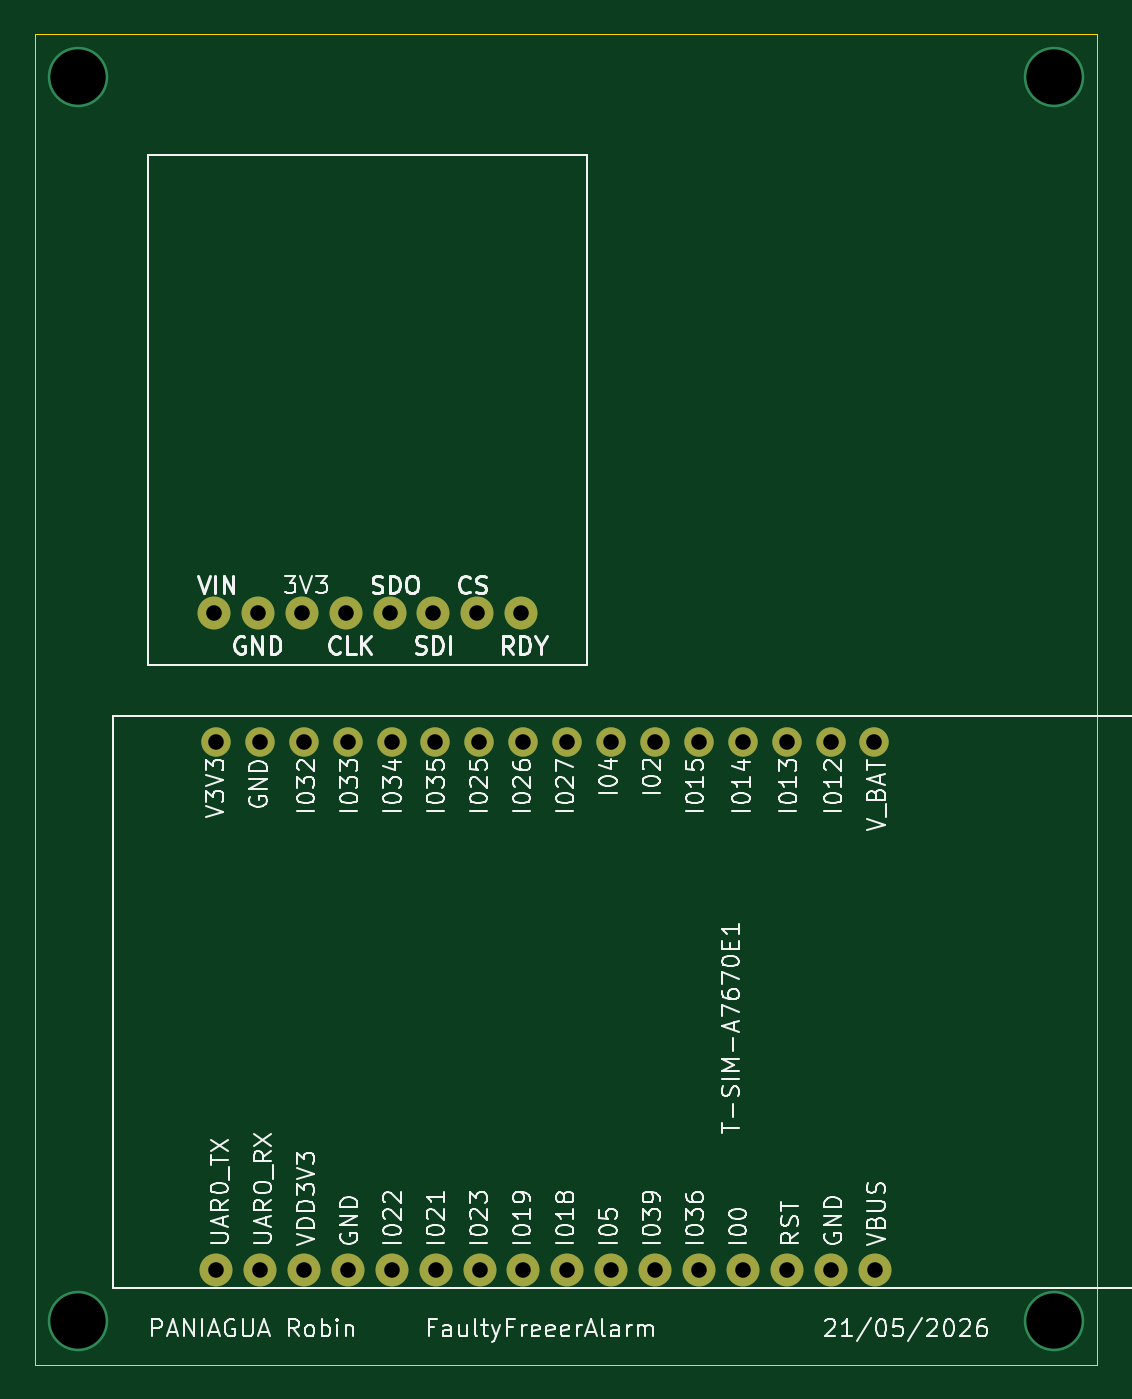
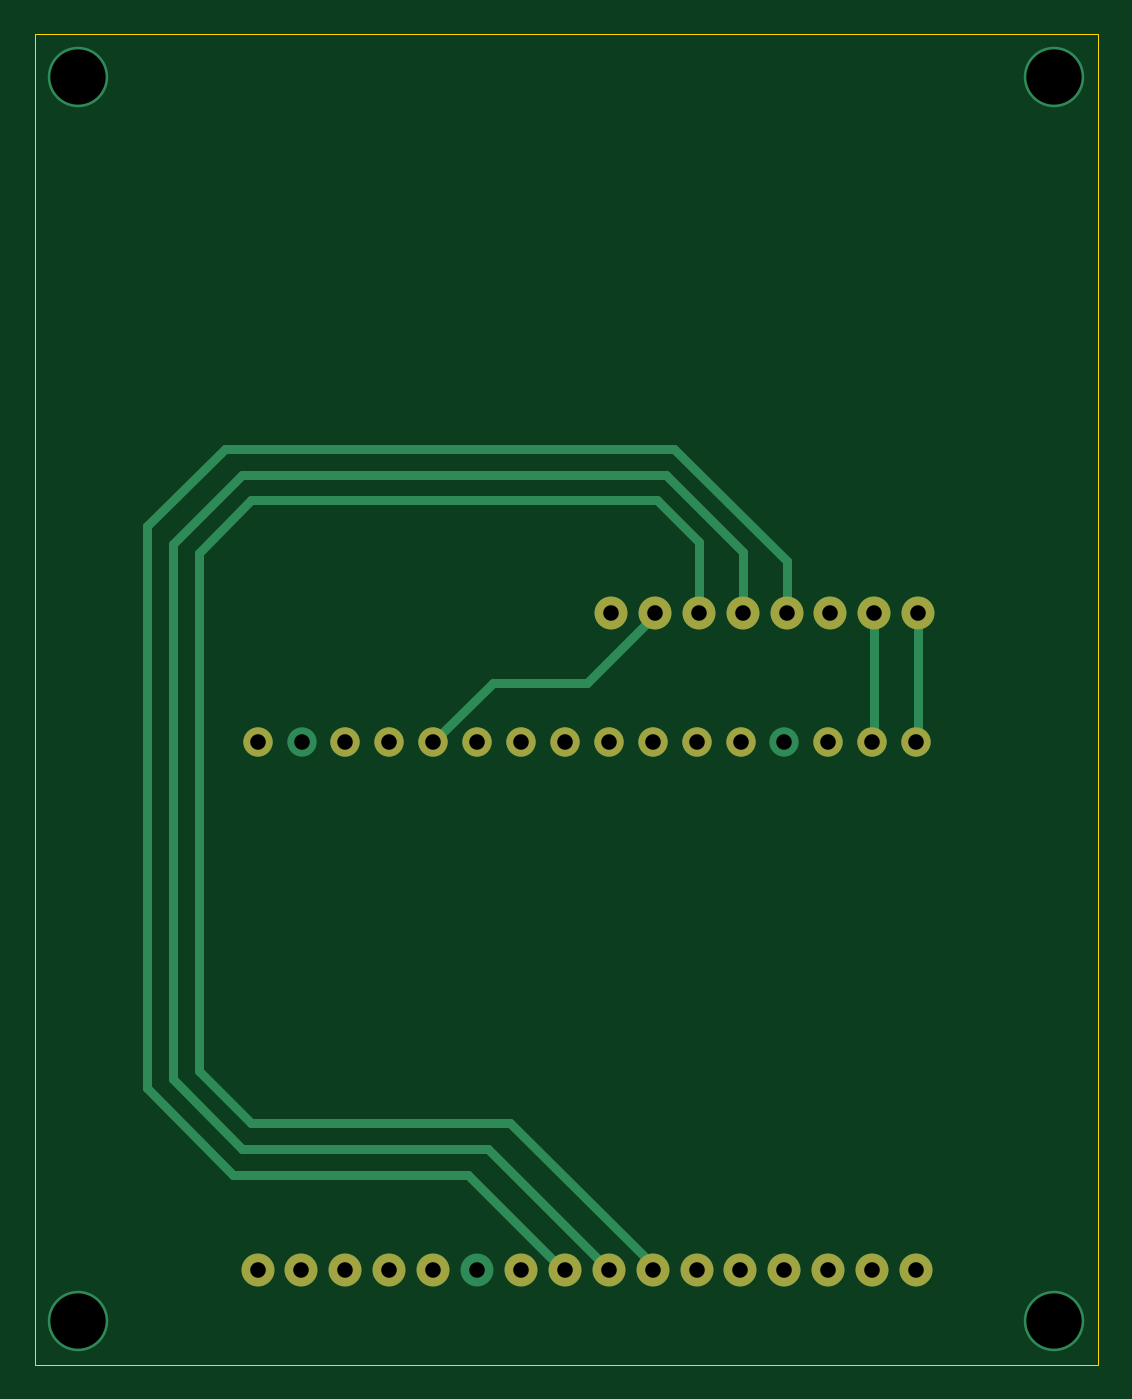
Circuit board: 11 layer files. Board 61.5 x 77.0 mm.
- bottom_copper: FaultyFreezerAlarm-B_Cu.gbr (6921 bytes)
- bottom_mask: FaultyFreezerAlarm-B_Mask.gbr (1602 bytes)
- paste: FaultyFreezerAlarm-B_Paste.gbr (475 bytes)
- bottom_silk: FaultyFreezerAlarm-B_Silkscreen.gbr (476 bytes)
- outline: FaultyFreezerAlarm-Edge_Cuts.gbr (637 bytes)
- top_copper: FaultyFreezerAlarm-F_Cu.gbr (4666 bytes)
- top_mask: FaultyFreezerAlarm-F_Mask.gbr (1681 bytes)
- paste: FaultyFreezerAlarm-F_Paste.gbr (475 bytes)
- top_silk: FaultyFreezerAlarm-F_Silkscreen.gbr (104515 bytes)
- drill: FaultyFreezerAlarm-NPTH.drl (281 bytes)
- drill: FaultyFreezerAlarm-PTH.drl (1066 bytes)

=== bottom_copper: FaultyFreezerAlarm-B_Cu.gbr (6921 bytes, source omitted) ===
=== bottom_mask: FaultyFreezerAlarm-B_Mask.gbr ===
%TF.GenerationSoftware,KiCad,Pcbnew,9.0.7*%
%TF.CreationDate,2026-05-21T15:31:06+02:00*%
%TF.ProjectId,FaultyFreezerAlarm,4661756c-7479-4467-9265-657a6572416c,1.1*%
%TF.SameCoordinates,Original*%
%TF.FileFunction,Soldermask,Bot*%
%TF.FilePolarity,Negative*%
%FSLAX46Y46*%
G04 Gerber Fmt 4.6, Leading zero omitted, Abs format (unit mm)*
G04 Created by KiCad (PCBNEW 9.0.7) date 2026-05-21 15:31:06*
%MOMM*%
%LPD*%
G01*
G04 APERTURE LIST*
%ADD10C,1.905000*%
%ADD11C,1.700000*%
G04 APERTURE END LIST*
D10*
%TO.C,T-SIM-A7670E1*%
X139990000Y-122000000D03*
X147610000Y-122000000D03*
D11*
X134900000Y-91500000D03*
D10*
X145070000Y-122000000D03*
D11*
X132360000Y-91500000D03*
D10*
X132370000Y-122000000D03*
X142530000Y-122000000D03*
X117130000Y-122000000D03*
X114590000Y-122000000D03*
D11*
X147600000Y-91500000D03*
X112040000Y-91500000D03*
X109500000Y-91500000D03*
X142520000Y-91500000D03*
X139980000Y-91500000D03*
X137440000Y-91500000D03*
D10*
X129830000Y-122000000D03*
X127290000Y-122000000D03*
X122210000Y-122000000D03*
X119670000Y-122000000D03*
X124750000Y-122000000D03*
D11*
X124740000Y-91500000D03*
X127280000Y-91500000D03*
X129820000Y-91500000D03*
X114580000Y-91500000D03*
X119660000Y-91500000D03*
X122200000Y-91500000D03*
D10*
X137450000Y-122000000D03*
X112050000Y-122000000D03*
X109510000Y-122000000D03*
%TD*%
%TO.C,MAX1*%
X109380000Y-84000000D03*
X111920000Y-84000000D03*
X114460000Y-84000000D03*
X117000000Y-84000000D03*
X119540000Y-84000000D03*
X122080000Y-84000000D03*
X124620000Y-84000000D03*
X127160000Y-84000000D03*
%TD*%
M02*

=== paste: FaultyFreezerAlarm-B_Paste.gbr ===
%TF.GenerationSoftware,KiCad,Pcbnew,9.0.7*%
%TF.CreationDate,2026-05-21T15:31:06+02:00*%
%TF.ProjectId,FaultyFreezerAlarm,4661756c-7479-4467-9265-657a6572416c,1.1*%
%TF.SameCoordinates,Original*%
%TF.FileFunction,Paste,Bot*%
%TF.FilePolarity,Positive*%
%FSLAX46Y46*%
G04 Gerber Fmt 4.6, Leading zero omitted, Abs format (unit mm)*
G04 Created by KiCad (PCBNEW 9.0.7) date 2026-05-21 15:31:06*
%MOMM*%
%LPD*%
G01*
G04 APERTURE LIST*
G04 APERTURE END LIST*
M02*

=== bottom_silk: FaultyFreezerAlarm-B_Silkscreen.gbr ===
%TF.GenerationSoftware,KiCad,Pcbnew,9.0.7*%
%TF.CreationDate,2026-05-21T15:31:06+02:00*%
%TF.ProjectId,FaultyFreezerAlarm,4661756c-7479-4467-9265-657a6572416c,1.1*%
%TF.SameCoordinates,Original*%
%TF.FileFunction,Legend,Bot*%
%TF.FilePolarity,Positive*%
%FSLAX46Y46*%
G04 Gerber Fmt 4.6, Leading zero omitted, Abs format (unit mm)*
G04 Created by KiCad (PCBNEW 9.0.7) date 2026-05-21 15:31:06*
%MOMM*%
%LPD*%
G01*
G04 APERTURE LIST*
G04 APERTURE END LIST*
M02*

=== outline: FaultyFreezerAlarm-Edge_Cuts.gbr ===
%TF.GenerationSoftware,KiCad,Pcbnew,9.0.7*%
%TF.CreationDate,2026-05-21T15:31:06+02:00*%
%TF.ProjectId,FaultyFreezerAlarm,4661756c-7479-4467-9265-657a6572416c,1.1*%
%TF.SameCoordinates,Original*%
%TF.FileFunction,Profile,NP*%
%FSLAX46Y46*%
G04 Gerber Fmt 4.6, Leading zero omitted, Abs format (unit mm)*
G04 Created by KiCad (PCBNEW 9.0.7) date 2026-05-21 15:31:06*
%MOMM*%
%LPD*%
G01*
G04 APERTURE LIST*
%TA.AperFunction,Profile*%
%ADD10C,0.050000*%
%TD*%
G04 APERTURE END LIST*
D10*
X99000000Y-50500000D02*
X160500000Y-50500000D01*
X160500000Y-127500000D01*
X99000000Y-127500000D01*
X99000000Y-50500000D01*
M02*

=== top_copper: FaultyFreezerAlarm-F_Cu.gbr ===
%TF.GenerationSoftware,KiCad,Pcbnew,9.0.7*%
%TF.CreationDate,2026-05-21T15:31:06+02:00*%
%TF.ProjectId,FaultyFreezerAlarm,4661756c-7479-4467-9265-657a6572416c,1.1*%
%TF.SameCoordinates,Original*%
%TF.FileFunction,Copper,L1,Top*%
%TF.FilePolarity,Positive*%
%FSLAX46Y46*%
G04 Gerber Fmt 4.6, Leading zero omitted, Abs format (unit mm)*
G04 Created by KiCad (PCBNEW 9.0.7) date 2026-05-21 15:31:06*
%MOMM*%
%LPD*%
G01*
G04 APERTURE LIST*
%TA.AperFunction,ComponentPad*%
%ADD10C,1.905000*%
%TD*%
%TA.AperFunction,ComponentPad*%
%ADD11C,1.700000*%
%TD*%
%TA.AperFunction,ViaPad*%
%ADD12C,3.500000*%
%TD*%
G04 APERTURE END LIST*
D10*
%TO.P,T-SIM-A7670E1,0,I00*%
%TO.N,unconnected-(T-SIM-A7670E1-I00-Pad0)*%
X139990000Y-122000000D03*
%TO.P,T-SIM-A7670E1,01,VBUS*%
%TO.N,unconnected-(T-SIM-A7670E1-VBUS-Pad01)*%
X147610000Y-122000000D03*
D11*
%TO.P,T-SIM-A7670E1,02,I02*%
%TO.N,unconnected-(T-SIM-A7670E1-I02-Pad02)*%
X134900000Y-91500000D03*
D10*
%TO.P,T-SIM-A7670E1,03,GND*%
%TO.N,unconnected-(T-SIM-A7670E1-GND-Pad03)*%
X145070000Y-122000000D03*
D11*
%TO.P,T-SIM-A7670E1,04,I04*%
%TO.N,unconnected-(T-SIM-A7670E1-I04-Pad04)*%
X132360000Y-91500000D03*
D10*
%TO.P,T-SIM-A7670E1,05,I05*%
%TO.N,unconnected-(T-SIM-A7670E1-I05-Pad05)*%
X132370000Y-122000000D03*
%TO.P,T-SIM-A7670E1,06,RST*%
%TO.N,unconnected-(T-SIM-A7670E1-RST-Pad06)*%
X142530000Y-122000000D03*
%TO.P,T-SIM-A7670E1,07,GND*%
%TO.N,unconnected-(T-SIM-A7670E1-GND-Pad07)*%
X117130000Y-122000000D03*
%TO.P,T-SIM-A7670E1,08,VDD3V3*%
%TO.N,unconnected-(T-SIM-A7670E1-VDD3V3-Pad08)*%
X114590000Y-122000000D03*
D11*
%TO.P,T-SIM-A7670E1,09,V_BAT*%
%TO.N,unconnected-(T-SIM-A7670E1-V_BAT-Pad09)*%
X147600000Y-91500000D03*
%TO.P,T-SIM-A7670E1,10,GND*%
%TO.N,Net-(MAX1-GND)*%
X112040000Y-91500000D03*
%TO.P,T-SIM-A7670E1,11,V3V3*%
%TO.N,Net-(MAX1-VIN)*%
X109500000Y-91500000D03*
%TO.P,T-SIM-A7670E1,12,I012*%
%TO.N,unconnected-(T-SIM-A7670E1-I012-Pad12)*%
X145060000Y-91500000D03*
%TO.P,T-SIM-A7670E1,13,I013*%
%TO.N,unconnected-(T-SIM-A7670E1-I013-Pad13)*%
X142520000Y-91500000D03*
%TO.P,T-SIM-A7670E1,14,I014*%
%TO.N,unconnected-(T-SIM-A7670E1-I014-Pad14)*%
X139980000Y-91500000D03*
%TO.P,T-SIM-A7670E1,15,I015*%
%TO.N,Net-(MAX1-CS)*%
X137440000Y-91500000D03*
D10*
%TO.P,T-SIM-A7670E1,18,I018*%
%TO.N,Net-(MAX1-CLK)*%
X129830000Y-122000000D03*
%TO.P,T-SIM-A7670E1,19,I019*%
%TO.N,Net-(MAX1-SDO)*%
X127290000Y-122000000D03*
%TO.P,T-SIM-A7670E1,21,I021*%
%TO.N,unconnected-(T-SIM-A7670E1-I021-Pad21)*%
X122210000Y-122000000D03*
%TO.P,T-SIM-A7670E1,22,I022*%
%TO.N,unconnected-(T-SIM-A7670E1-I022-Pad22)*%
X119670000Y-122000000D03*
%TO.P,T-SIM-A7670E1,23,I023*%
%TO.N,Net-(MAX1-SDI)*%
X124750000Y-122000000D03*
D11*
%TO.P,T-SIM-A7670E1,25,I025*%
%TO.N,unconnected-(T-SIM-A7670E1-I025-Pad25)*%
X124740000Y-91500000D03*
%TO.P,T-SIM-A7670E1,26,I026*%
%TO.N,unconnected-(T-SIM-A7670E1-I026-Pad26)*%
X127280000Y-91500000D03*
%TO.P,T-SIM-A7670E1,27,I027*%
%TO.N,unconnected-(T-SIM-A7670E1-I027-Pad27)*%
X129820000Y-91500000D03*
%TO.P,T-SIM-A7670E1,32,I032*%
%TO.N,unconnected-(T-SIM-A7670E1-I032-Pad32)*%
X114580000Y-91500000D03*
%TO.P,T-SIM-A7670E1,33,I033*%
%TO.N,unconnected-(T-SIM-A7670E1-I033-Pad33)*%
X117120000Y-91500000D03*
%TO.P,T-SIM-A7670E1,34,I034*%
%TO.N,unconnected-(T-SIM-A7670E1-I034-Pad34)*%
X119660000Y-91500000D03*
%TO.P,T-SIM-A7670E1,35,I035*%
%TO.N,unconnected-(T-SIM-A7670E1-I035-Pad35)*%
X122200000Y-91500000D03*
D10*
%TO.P,T-SIM-A7670E1,36,I036*%
%TO.N,unconnected-(T-SIM-A7670E1-I036-Pad36)*%
X137450000Y-122000000D03*
%TO.P,T-SIM-A7670E1,39,I039*%
%TO.N,unconnected-(T-SIM-A7670E1-I039-Pad39)*%
X134910000Y-122000000D03*
%TO.P,T-SIM-A7670E1,RX,UAR0_RX*%
%TO.N,unconnected-(T-SIM-A7670E1-UAR0_RX-PadRX)*%
X112050000Y-122000000D03*
%TO.P,T-SIM-A7670E1,TX,UAR0_TX*%
%TO.N,unconnected-(T-SIM-A7670E1-UAR0_TX-PadTX)*%
X109510000Y-122000000D03*
%TD*%
%TO.P,MAX1,1,VIN*%
%TO.N,Net-(MAX1-VIN)*%
X109380000Y-84000000D03*
%TO.P,MAX1,2,GND*%
%TO.N,Net-(MAX1-GND)*%
X111920000Y-84000000D03*
%TO.P,MAX1,3,3V3*%
%TO.N,unconnected-(MAX1-3V3-Pad3)*%
X114460000Y-84000000D03*
%TO.P,MAX1,4,CLK*%
%TO.N,Net-(MAX1-CLK)*%
X117000000Y-84000000D03*
%TO.P,MAX1,5,SDO*%
%TO.N,Net-(MAX1-SDO)*%
X119540000Y-84000000D03*
%TO.P,MAX1,6,SDI*%
%TO.N,Net-(MAX1-SDI)*%
X122080000Y-84000000D03*
%TO.P,MAX1,7,CS*%
%TO.N,Net-(MAX1-CS)*%
X124620000Y-84000000D03*
%TO.P,MAX1,8,RDY*%
%TO.N,unconnected-(MAX1-RDY-Pad8)*%
X127160000Y-84000000D03*
%TD*%
D12*
%TO.N,*%
X158000000Y-53000000D03*
X158000000Y-125000000D03*
X101500000Y-125000000D03*
X101500000Y-53000000D03*
%TD*%
M02*

=== top_mask: FaultyFreezerAlarm-F_Mask.gbr ===
%TF.GenerationSoftware,KiCad,Pcbnew,9.0.7*%
%TF.CreationDate,2026-05-21T15:31:06+02:00*%
%TF.ProjectId,FaultyFreezerAlarm,4661756c-7479-4467-9265-657a6572416c,1.1*%
%TF.SameCoordinates,Original*%
%TF.FileFunction,Soldermask,Top*%
%TF.FilePolarity,Negative*%
%FSLAX46Y46*%
G04 Gerber Fmt 4.6, Leading zero omitted, Abs format (unit mm)*
G04 Created by KiCad (PCBNEW 9.0.7) date 2026-05-21 15:31:06*
%MOMM*%
%LPD*%
G01*
G04 APERTURE LIST*
%ADD10C,1.905000*%
%ADD11C,1.700000*%
G04 APERTURE END LIST*
D10*
%TO.C,T-SIM-A7670E1*%
X139990000Y-122000000D03*
X147610000Y-122000000D03*
D11*
X134900000Y-91500000D03*
D10*
X145070000Y-122000000D03*
D11*
X132360000Y-91500000D03*
D10*
X132370000Y-122000000D03*
X142530000Y-122000000D03*
X117130000Y-122000000D03*
X114590000Y-122000000D03*
D11*
X147600000Y-91500000D03*
X112040000Y-91500000D03*
X109500000Y-91500000D03*
X145060000Y-91500000D03*
X142520000Y-91500000D03*
X139980000Y-91500000D03*
X137440000Y-91500000D03*
D10*
X129830000Y-122000000D03*
X127290000Y-122000000D03*
X122210000Y-122000000D03*
X119670000Y-122000000D03*
X124750000Y-122000000D03*
D11*
X124740000Y-91500000D03*
X127280000Y-91500000D03*
X129820000Y-91500000D03*
X114580000Y-91500000D03*
X117120000Y-91500000D03*
X119660000Y-91500000D03*
X122200000Y-91500000D03*
D10*
X137450000Y-122000000D03*
X134910000Y-122000000D03*
X112050000Y-122000000D03*
X109510000Y-122000000D03*
%TD*%
%TO.C,MAX1*%
X109380000Y-84000000D03*
X111920000Y-84000000D03*
X114460000Y-84000000D03*
X117000000Y-84000000D03*
X119540000Y-84000000D03*
X122080000Y-84000000D03*
X124620000Y-84000000D03*
X127160000Y-84000000D03*
%TD*%
M02*

=== paste: FaultyFreezerAlarm-F_Paste.gbr ===
%TF.GenerationSoftware,KiCad,Pcbnew,9.0.7*%
%TF.CreationDate,2026-05-21T15:31:06+02:00*%
%TF.ProjectId,FaultyFreezerAlarm,4661756c-7479-4467-9265-657a6572416c,1.1*%
%TF.SameCoordinates,Original*%
%TF.FileFunction,Paste,Top*%
%TF.FilePolarity,Positive*%
%FSLAX46Y46*%
G04 Gerber Fmt 4.6, Leading zero omitted, Abs format (unit mm)*
G04 Created by KiCad (PCBNEW 9.0.7) date 2026-05-21 15:31:06*
%MOMM*%
%LPD*%
G01*
G04 APERTURE LIST*
G04 APERTURE END LIST*
M02*

=== top_silk: FaultyFreezerAlarm-F_Silkscreen.gbr (104515 bytes, source omitted) ===
=== drill: FaultyFreezerAlarm-NPTH.drl ===
M48
; DRILL file {KiCad 9.0.7} date 2026-05-21T15:31:08+0200
; FORMAT={-:-/ absolute / metric / decimal}
; #@! TF.CreationDate,2026-05-21T15:31:08+02:00
; #@! TF.GenerationSoftware,Kicad,Pcbnew,9.0.7
; #@! TF.FileFunction,NonPlated,1,2,NPTH
FMAT,2
METRIC
%
G90
G05
M30

=== drill: FaultyFreezerAlarm-PTH.drl ===
M48
; DRILL file {KiCad 9.0.7} date 2026-05-21T15:31:08+0200
; FORMAT={-:-/ absolute / metric / decimal}
; #@! TF.CreationDate,2026-05-21T15:31:08+02:00
; #@! TF.GenerationSoftware,Kicad,Pcbnew,9.0.7
; #@! TF.FileFunction,Plated,1,2,PTH
FMAT,2
METRIC
; #@! TA.AperFunction,Plated,PTH,ComponentDrill
T1C0.900
; #@! TA.AperFunction,Plated,PTH,ViaDrill
T2C3.200
%
G90
G05
T1
X109.38Y-84.0
X109.5Y-91.5
X109.51Y-122.0
X111.92Y-84.0
X112.04Y-91.5
X112.05Y-122.0
X114.46Y-84.0
X114.58Y-91.5
X114.59Y-122.0
X117.0Y-84.0
X117.12Y-91.5
X117.13Y-122.0
X119.54Y-84.0
X119.66Y-91.5
X119.67Y-122.0
X122.08Y-84.0
X122.2Y-91.5
X122.21Y-122.0
X124.62Y-84.0
X124.74Y-91.5
X124.75Y-122.0
X127.16Y-84.0
X127.28Y-91.5
X127.29Y-122.0
X129.82Y-91.5
X129.83Y-122.0
X132.36Y-91.5
X132.37Y-122.0
X134.9Y-91.5
X134.91Y-122.0
X137.44Y-91.5
X137.45Y-122.0
X139.98Y-91.5
X139.99Y-122.0
X142.52Y-91.5
X142.53Y-122.0
X145.06Y-91.5
X145.07Y-122.0
X147.6Y-91.5
X147.61Y-122.0
T2
X101.5Y-53.0
X101.5Y-125.0
X158.0Y-53.0
X158.0Y-125.0
M30
